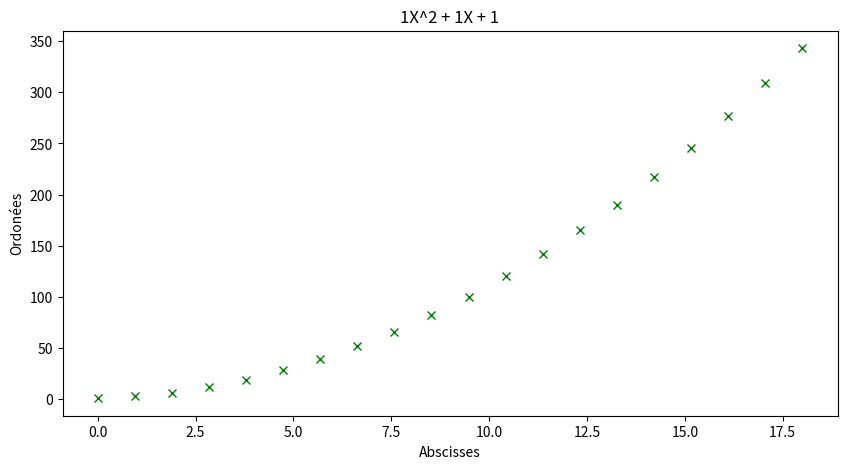

Python code for this plot:
from math import sqrt
import matplotlib.pyplot as plt  # type:ignore



class Poly2:
    """ Classe permettant de representer un polynôme de degré 2."""

    def __init__(self, *coeffs):
        """ Méthode constructeur qui prend en paramètre, les coefficients du polynôme"""
        self.a = coeffs[0]
        self.b = coeffs[1]
        self.c = coeffs[2]

    def __add__(self, other):
        """Addition 2 polynômes et qui renvoi du nouveau polynôme"""
        e = self.a + other.a
        f = self.b + other.b
        g = self.c + other.c
        
        return  f"{e}X^2 + {f}X + {g}" 

    def __sub__(self, other):
        """Soustraction de 2 polynômes et renvoi du nouveau polynôme"""
        h = self.a - other.a
        k = self.b - other.b
        l = self.c - other.c
        return f"{h}X^2 + {k}X + {l}"

    def __repr__(self):
        msg = 'Poly2(' + ', '.join([str(c) for c in sorted(self.coeffs.values())]) + ')'
        return msg

    def __str__(self):
        """Méthode qui personalise la chaîne de caractère affichée par la fonction print
        Si: p1 = Poly(3, -4, 2)
        Alors print(p1) affiche: '2X^2 - 4X + 3'
        """
        return f"{self.a}X^2 + {self.b}X + {self.c}" 

    def solve(self):
        """ Méthode qui renvoie les solutions si elles existent."""
        delta = self.b**2 - 4*self.a*self.c
        if delta < 0:
            return "L'equation n'admet aucune solution reel"
        elif delta == 0:
            x0 = -self.b/(2*self.a)
            return f"L'equation admt une solution unique x0 = {x0}"
        else:
            x1 = (-self.b - sqrt(delta))/(2*self.a)
            x2 = (-self.b + sqrt(delta))/(2*self.a)
            return f"L'equation admet deux solutions reels x1 = {x1} et x2 = {x2}"

    def __va1(self, x):
        """ Méthode qui calcule et renvoie la valeur de y en fonction de x.
        Si: y = x^2 + 1
        Si: x prend pour valeur 5
        Alors: y = 5^2 + 1 = 26
        """
        y = self.a*(self.x**2) + self.b*self.x + self.c
        return y

    def draw(self, x_points=None):
        """ Méthode qui trace la courbe, voir fichier png."""
        import numpy as np
        x = np.linspace(0, 18, 20)
        y = self.a*(x**2) + self.b*x + self.c
        fig = plt.figure(figsize = (10, 5))
        plt.plot(x, y, "gx")
        plt.xlabel('Abscisses')
        plt.ylabel('Ordonées')
        plt.title(f"{self.a}X^2 + {self.b}X + {self.c}")
        plt.show()


if __name__ == "__main__":
    bar = (1, 1, 1)
    p1 = Poly2(*bar)

    baz = (1, 1, 1)
    p2 = Poly2(*baz)

    p3 = p1 + p2
    print(p3)  # affiche 2x^2 + 2x + 2
   

    print(p1.solve())  # affiche ((-0.5+0.8660254037844386j), (-0.5-0.8660254037844386j))
    p1.draw()  # trace la courbe de p1, voir fichier png